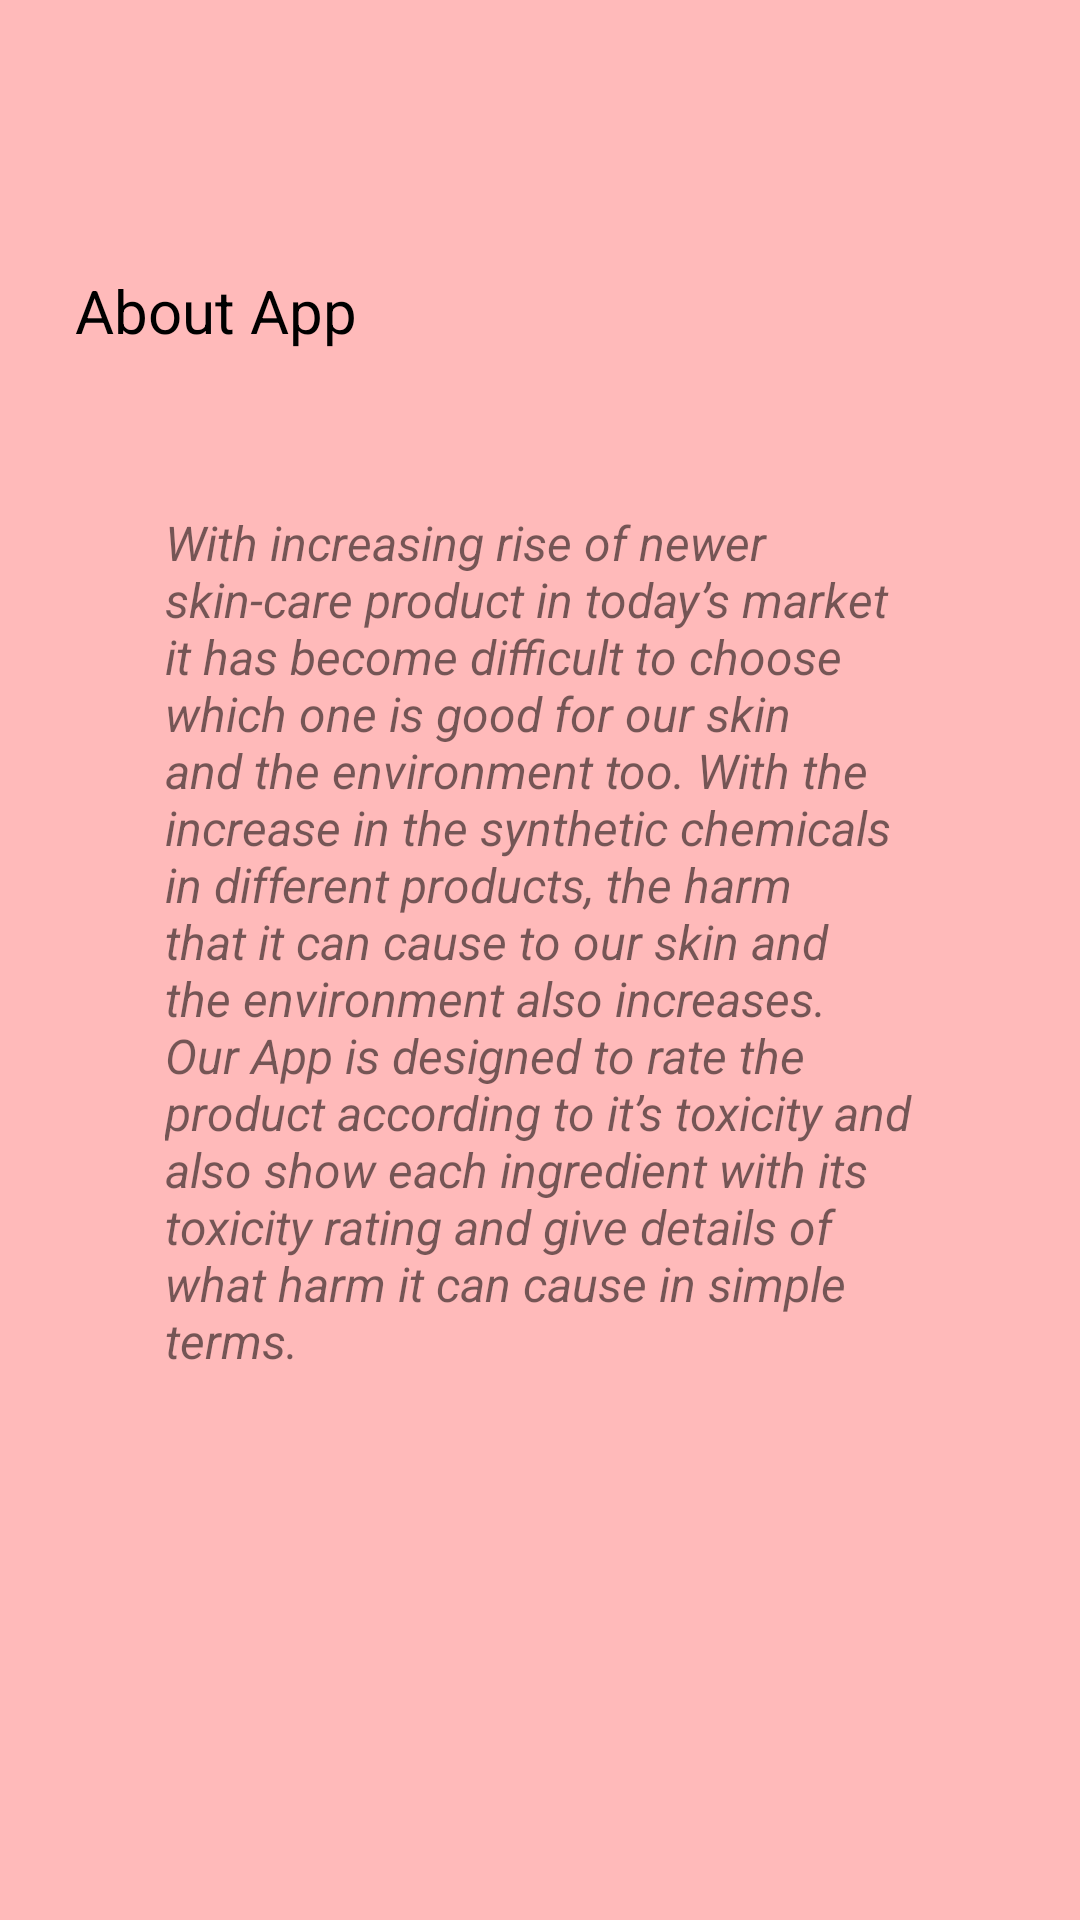

Reconstruct the res/layout file that produces this screen, plus the resources it refers to.
<!-- AndroidManifest.xml: application theme AppTheme.NoActionBar -->
<!-- res/layout/activity_about_app.xml -->
<?xml version="1.0" encoding="utf-8"?>

<androidx.constraintlayout.widget.ConstraintLayout xmlns:android="http://schemas.android.com/apk/res/android"
    xmlns:app="http://schemas.android.com/apk/res-auto"
    xmlns:tools="http://schemas.android.com/tools"
    android:layout_width="match_parent"
    android:layout_height="match_parent"
    tools:context=".AboutApp"
    android:background="@color/colorPrimaryDark">

    <RelativeLayout
        android:layout_width="350dp"
        android:layout_height="500dp"
        app:layout_constraintBottom_toBottomOf="parent"
        app:layout_constraintEnd_toEndOf="parent"
        app:layout_constraintStart_toStartOf="parent"
        app:layout_constraintTop_toTopOf="parent"
        android:background="@drawable/category_card_design">
        <TextView
            android:layout_width="wrap_content"
            android:layout_height="wrap_content"
            android:text="About App"
            android:textSize="20sp"
            android:fontFamily="sans-serif"
            android:textColor="#000"
            android:layout_margin="20dp"/>
        <TextView
            android:layout_width="250dp"
            android:layout_height="wrap_content"
            android:layout_centerHorizontal="true"
            android:layout_marginTop="100dp"
            android:text="@string/text_Area"
            android:textSize="16sp"
            android:textStyle="italic"/>

    </RelativeLayout>

</androidx.constraintlayout.widget.ConstraintLayout>
<!-- resources referenced by this layout -->
<resources>
  <color name="colorPrimaryDark">#ffbaba</color>
  <string name="text_Area">With increasing rise of newer skin-care product in today’s market it has become difficult to choose which one is good for our skin and the environment too. With the increase in the synthetic chemicals in different products, the harm that it can cause to our skin and the environment also increases. Our App is designed to rate the product according to it’s toxicity and also show each ingredient with its toxicity rating and give details of what harm it can cause in simple terms.</string>
  <style name="AppTheme.NoActionBar">
          <item name="android:windowDrawsSystemBarBackgrounds">true</item>
          <item name="android:windowActionBar">false</item>
          <item name="windowNoTitle">true</item>
          <item name="android:windowActivityTransitions">true</item>
      </style>
</resources>
